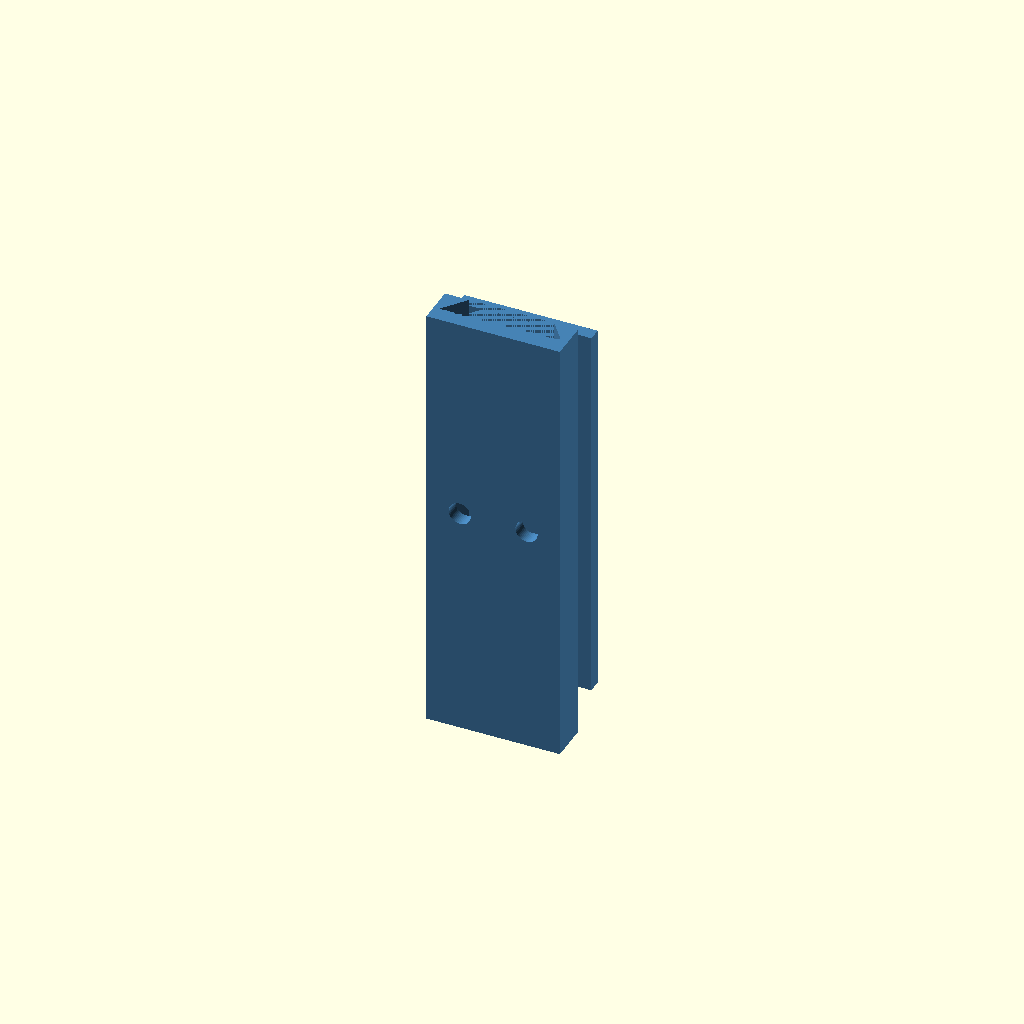
Cell 1: rendered with the file's own defaults.
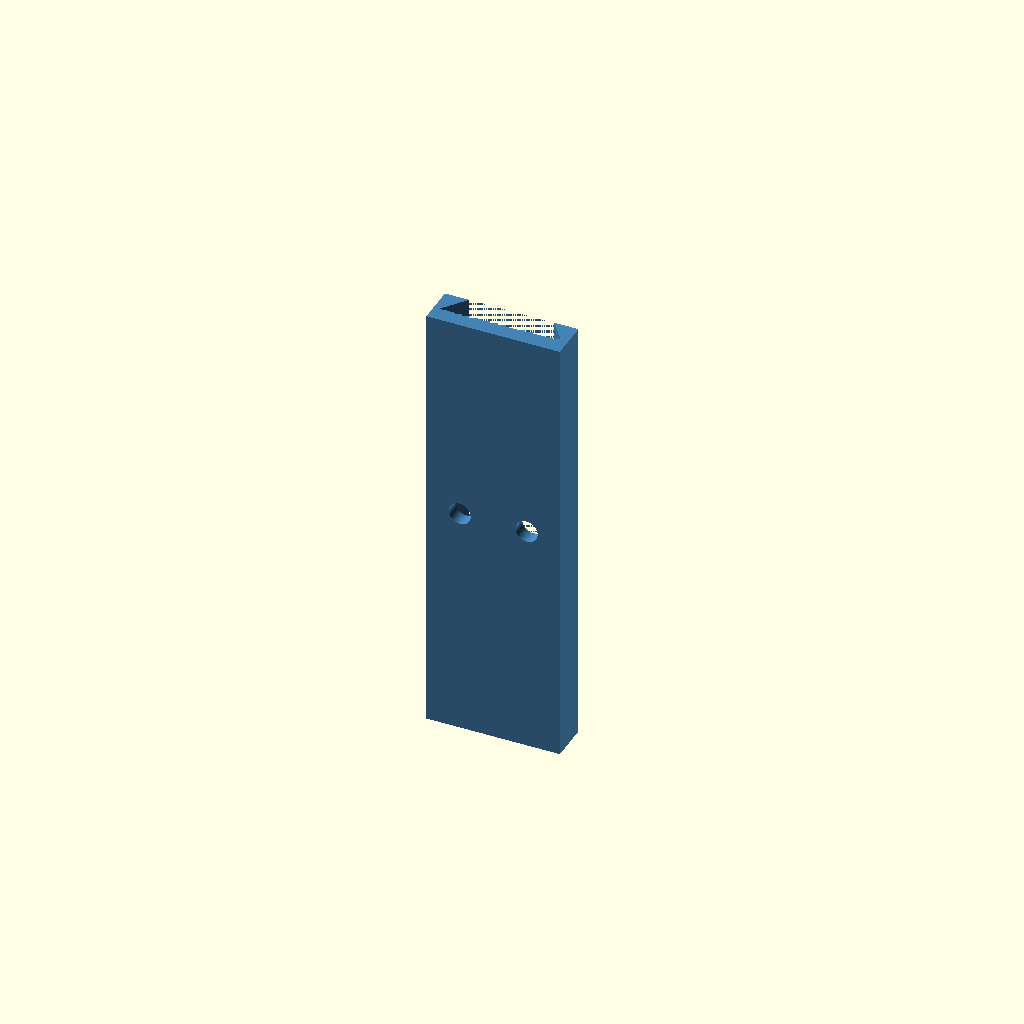
Cell 2: the same model with show_dovetail = false.
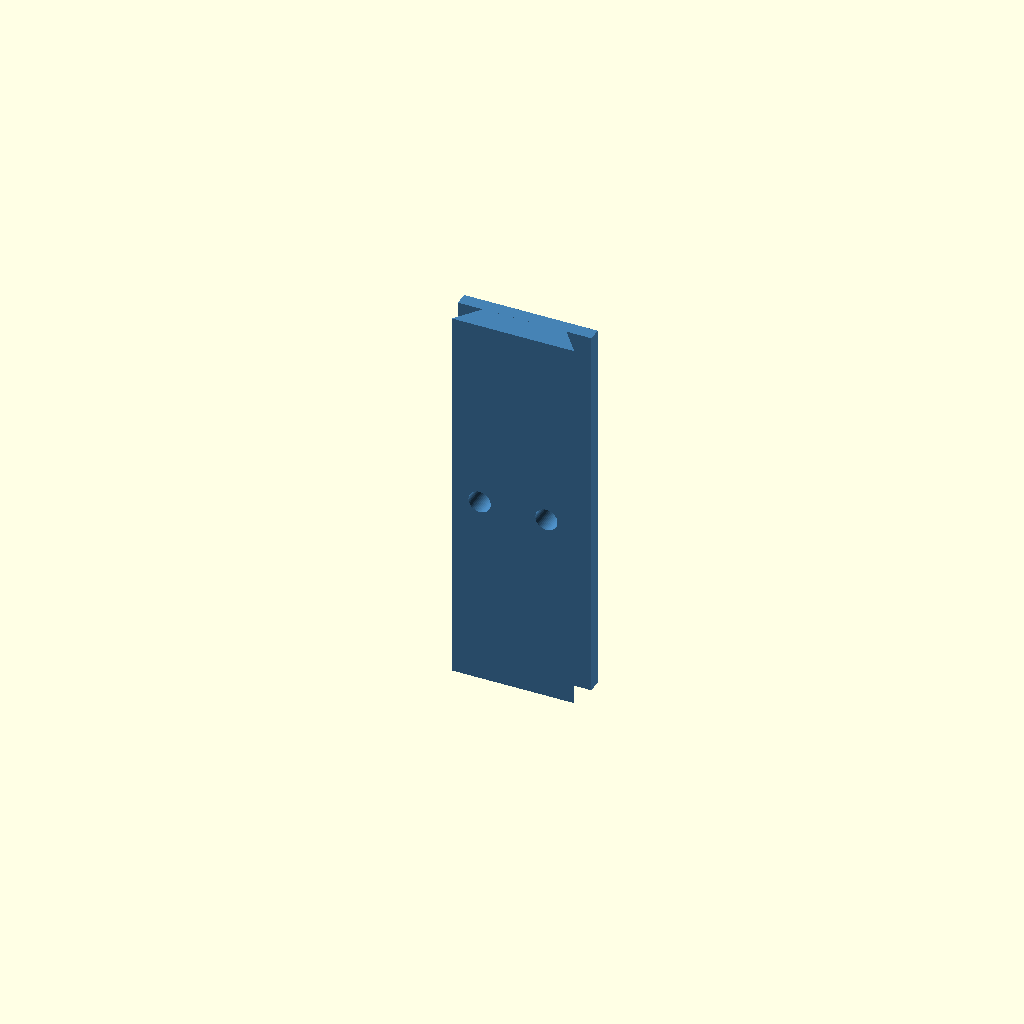
Cell 3: show_bracket = false (everything else at default).
All cells are drawn from one camera (rotation 55°, 0°, 25°, orthographic, colour scheme Cornfield), so only the parameter changes between them.
Source of the model, dovetail.scad:
/* ==========================================================================
    Dovetail from the box/ bin model, extracted and parameterized for stand-alone use.
    The dovetail can be screwed or glued to the back of what needs to be mounted.
    
    Designed by Notydesign
/* ==========================================================================

/* [Display options] */
show_dovetail = true;         // Render the mating male dovetail.
show_bracket = true;          // Render the mating female bracket.

//Female backstop bottom/top
mirror_backstop = false;          // Mirror the view by rotating 180° around Y axis
color = "#4682B4";

/* [Dovetail male parameters] */
dovetail_width_wide = 22;
dovetail_width_narrow = 15;
dovetail_depth = 4.5;
dovetail_tolerance = 0.25;
dovetail_plate_width = 24;
dovetail_plate_thickness = 2.4;
dovetail_plate_height = 70;


/* [Dovetail male screw hole parameters] */
show_dovetail_screw_holes = true;
dovetail_screw_count = 2;
dovetail_screw_row_count = 1;
dovetail_screw_row_spacing = 20;
dovetail_screw_edge_margin = 6;
mount_screw_hole_diameter = 4;

/* [Dovetail female parameters] */
// Adds extra height to the female. 0 = same height as male
dovetail_female_extra_height = 5;
female_backstop = 5.0; // stopping for the dovetail

/* [Dovetail female screw hole parameters] */
// Female screw hole parameters (independent from male)
show_female_screw_holes = true;
dovetail_female_screw_count = 2;
dovetail_female_screw_row_count = 1;
dovetail_female_screw_row_spacing = 20;
dovetail_female_screw_edge_margin = 6;
dovetail_female_mount_screw_hole_diameter = 4;

/* [Helper variables] */
distance_between_brackets = -5.0;


/* Main preview */
if (mirror_backstop) {
    translate([0, 0, dovetail_plate_height])
    rotate([0, 180, 0]) {
        if (show_dovetail) {
            dovetail_male();
        }
        if (show_bracket) {
            dovetail_female();
        }
    }
} else {
    if (show_dovetail) {
        dovetail_male();
    }
    if (show_bracket) {
        dovetail_female();
    }
}

module dovetail_male() {
    color(color)
    difference() {
        union() {
            // Solid dovetail plate base with a stop in the Y direction to prevent over-insertion
            translate([-dovetail_plate_width/2, 0, 0])
            cube([dovetail_plate_width, dovetail_plate_thickness, dovetail_plate_height]);

            // Create the dovetail profile using hull to ensure clean geometry without coplanar faces
            translate([0, 0, dovetail_plate_height/2])
            hull() {
                translate([0, -0.01, 0])
                cube([dovetail_width_narrow, 0.01, dovetail_plate_height], center=true);

                translate([0, -dovetail_depth, 0])
                cube([dovetail_width_wide, 0.01, dovetail_plate_height], center=true);
            }
        }

        if (show_dovetail_screw_holes) {
            // Calculate hole positions based on the number of screws and edge margins
            hole_positions = (dovetail_screw_count == 1) ? [0]
                : [for (i = [0 : dovetail_screw_count - 1])
                    -dovetail_plate_width/2 + dovetail_screw_edge_margin + i * (dovetail_plate_width - 2 * dovetail_screw_edge_margin) / max(1, dovetail_screw_count - 1)];
            // Calculate row positions based on the number of rows and spacing
            row_count = max(1, dovetail_screw_row_count);
            row_positions = (row_count == 1) ? [dovetail_plate_height/2]
                : [for (r = [0 : row_count - 1])
                    dovetail_plate_height/2 - ((row_count - 1) * dovetail_screw_row_spacing) / 2 + r * dovetail_screw_row_spacing];
            // Create holes at the calculated positions, adding extra length to ensure they go through the entire piece
            for (x_pos = hole_positions) {
                for (z_pos = row_positions) {
                    translate([x_pos, dovetail_plate_thickness/2, z_pos])
                    rotate([90, 0, 0])
                    // Added 5 extra length to ensure the hole goes through the entire piece, even with slight misalignments
                    cylinder(h = dovetail_depth + dovetail_plate_thickness + 5, d = mount_screw_hole_diameter, center = true, $fn = 48);
                }
            }
        }
    }
}

module dovetail_female() {
    color(color)
    translate([0, distance_between_brackets, 0])
    difference() {
        // Solid receiving block with a stop in the Z direction
        translate([-dovetail_plate_width/2, -dovetail_depth - dovetail_plate_thickness - dovetail_tolerance, -female_backstop])
        cube([dovetail_plate_width, dovetail_depth + dovetail_plate_thickness + dovetail_tolerance, dovetail_plate_height + dovetail_female_extra_height + female_backstop]);

        // Carve the matching dovetail cavity, expanded upward with extra height
        translate([0, 0, dovetail_plate_height/2 + dovetail_female_extra_height/2])
        hull() {
            translate([0, 0, 0])
            // added 0.1 to avoid coplanar faces which can cause rendering issues in some viewers
            cube([dovetail_width_narrow + dovetail_tolerance, 0.01, dovetail_plate_height + dovetail_female_extra_height + 0.1], center=true);

            translate([0, -dovetail_depth, 0])
            cube([dovetail_width_wide + dovetail_tolerance, 0.01, dovetail_plate_height + dovetail_female_extra_height], center=true);
        }

        if (show_female_screw_holes) {
            hole_positions = (dovetail_female_screw_count == 1) ? [0]
                : [for (i = [0 : dovetail_female_screw_count - 1])
                    -dovetail_plate_width/2 + dovetail_female_screw_edge_margin + i * (dovetail_plate_width - 2 * dovetail_female_screw_edge_margin) / max(1, dovetail_female_screw_count - 1)];

            row_count = max(1, dovetail_female_screw_row_count);
            row_positions = (row_count == 1) ? [dovetail_plate_height/2 + dovetail_female_extra_height/2]
                : [for (r = [0 : row_count - 1])
                    dovetail_plate_height/2 + dovetail_female_extra_height/2 - ((row_count - 1) * dovetail_female_screw_row_spacing) / 2 + r * dovetail_female_screw_row_spacing];
            
            for (x_pos = hole_positions) {
                for (z_pos = row_positions) {
                    translate([x_pos, -dovetail_plate_thickness/2, z_pos])
                    rotate([90, 0, 0])
                    // Added 5 extra length to ensure the hole goes through the entire piece, even with slight misalignments
                    cylinder(h = dovetail_depth + dovetail_plate_thickness + 6, d = dovetail_female_mount_screw_hole_diameter, center = true, $fn = 48);
                }
            }
        }
    }
}
Parameter table extracted from the source (name, type, default, range or options):
show_dovetail: bool, default true
show_bracket: bool, default true
mirror_backstop: bool, default false
color: string, default "#4682B4"
dovetail_width_wide: number, default 22
dovetail_width_narrow: number, default 15
dovetail_depth: number, default 4.5
dovetail_tolerance: number, default 0.25
dovetail_plate_width: number, default 24
dovetail_plate_thickness: number, default 2.4
dovetail_plate_height: number, default 70
show_dovetail_screw_holes: bool, default true
dovetail_screw_count: number, default 2
dovetail_screw_row_count: number, default 1
dovetail_screw_row_spacing: number, default 20
dovetail_screw_edge_margin: number, default 6
mount_screw_hole_diameter: number, default 4
dovetail_female_extra_height: number, default 5
female_backstop: number, default 5
show_female_screw_holes: bool, default true
dovetail_female_screw_count: number, default 2
dovetail_female_screw_row_count: number, default 1
dovetail_female_screw_row_spacing: number, default 20
dovetail_female_screw_edge_margin: number, default 6
dovetail_female_mount_screw_hole_diameter: number, default 4
distance_between_brackets: number, default -5
